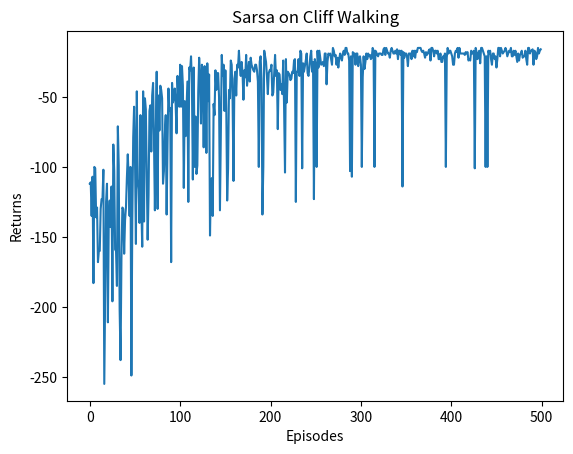

The script that saved this image:
import matplotlib.pyplot as plt
import numpy as np
from tqdm import tqdm  # tqdm是显示循环进度条的库


class CliffWalkingEnv:
    def __init__(self, ncol, nrow):
        self.nrow = nrow
        self.ncol = ncol
        self.x = 0  # 记录当前智能体位置的横坐标
        self.y = self.nrow - 1  # 记录当前智能体位置的纵坐标

    def step(self, action):  # 外部调用这个函数来改变当前位置
        # 4种动作, change[0]:上, change[1]:下, change[2]:左, change[3]:右。坐标系原点(0,0)
        # 定义在左上角
        change = [[0, -1], [0, 1], [-1, 0], [1, 0]]
        self.x = min(self.ncol - 1, max(0, self.x + change[action][0]))
        self.y = min(self.nrow - 1, max(0, self.y + change[action][1]))
        next_state = self.y * self.ncol + self.x
        reward = -1
        done = False
        if self.y == self.nrow - 1 and self.x > 0:  # 下一个位置在悬崖或者目标
            done = True
            if self.x != self.ncol - 1:
                reward = -100
        return next_state, reward, done

    def reset(self):  # 回归初始状态,坐标轴原点在左上角
        self.x = 0
        self.y = self.nrow - 1
        return self.y * self.ncol + self.x

class Sarsa:
    """ Sarsa算法 """
    def __init__(self, ncol, nrow, epsilon, alpha, gamma, n_action=4):
        self.Q_table = np.zeros([nrow * ncol, n_action])  # 初始化Q(s,a)表格
        self.n_action = n_action  # 动作个数
        self.alpha = alpha  # 学习率
        self.gamma = gamma  # 折扣因子
        self.epsilon = epsilon  # epsilon-贪婪策略中的参数

    def take_action(self, state):  # 选取下一步的操作,具体实现为epsilon-贪婪
        if np.random.random() < self.epsilon:
            action = np.random.randint(self.n_action)
        else:
            action = np.argmax(self.Q_table[state])
        return action

    def best_action(self, state):  # 用于打印策略
        Q_max = np.max(self.Q_table[state])
        a = [0 for _ in range(self.n_action)]
        for i in range(self.n_action):  # 若两个动作的价值一样,都会记录下来
            if self.Q_table[state, i] == Q_max:
                a[i] = 1
        return a

    def update(self, s0, a0, r, s1, a1):
        td_error = r + self.gamma * self.Q_table[s1, a1] - self.Q_table[s0, a0]
        self.Q_table[s0, a0] += self.alpha * td_error

ncol = 12
nrow = 4
env = CliffWalkingEnv(ncol, nrow)
np.random.seed(0)
epsilon = 0.1
alpha = 0.1
gamma = 0.9
agent = Sarsa(ncol, nrow, epsilon, alpha, gamma)
num_episodes = 500  # 智能体在环境中运行的序列的数量

return_list = []  # 记录每一条序列的回报
for i in range(10):  # 显示10个进度条
    # tqdm的进度条功能
    with tqdm(total=int(num_episodes / 10), desc='Iteration %d' % i) as pbar:
        for i_episode in range(int(num_episodes / 10)):  # 每个进度条的序列数
            episode_return = 0
            state = env.reset()
            action = agent.take_action(state)
            done = False
            while not done:
                next_state, reward, done = env.step(action)
                next_action = agent.take_action(next_state)
                episode_return += reward  # 这里回报的计算不进行折扣因子衰减
                agent.update(state, action, reward, next_state, next_action)
                state = next_state
                action = next_action
            return_list.append(episode_return)
            if (i_episode + 1) % 10 == 0:  # 每10条序列打印一下这10条序列的平均回报
                pbar.set_postfix({
                    'episode':
                    '%d' % (num_episodes / 10 * i + i_episode + 1),
                    'return':
                    '%.3f' % np.mean(return_list[-10:])
                })
            pbar.update(1)

episodes_list = list(range(len(return_list)))
plt.plot(episodes_list, return_list)
plt.xlabel('Episodes')
plt.ylabel('Returns')
plt.title('Sarsa on {}'.format('Cliff Walking'))
plt.show()

def print_agent(agent, env, action_meaning, disaster=[], end=[]):
    for i in range(env.nrow):
        for j in range(env.ncol):
            if (i * env.ncol + j) in disaster:
                print('****', end=' ')
            elif (i * env.ncol + j) in end:
                print('EEEE', end=' ')
            else:
                a = agent.best_action(i * env.ncol + j)
                pi_str = ''
                for k in range(len(action_meaning)):
                    pi_str += action_meaning[k] if a[k] > 0 else 'o'
                print(pi_str, end=' ')
        print()


action_meaning = ['^', 'v', '<', '>']
print('Sarsa算法最终收敛得到的策略为：')
print_agent(agent, env, action_meaning, list(range(37, 47)), [47])
